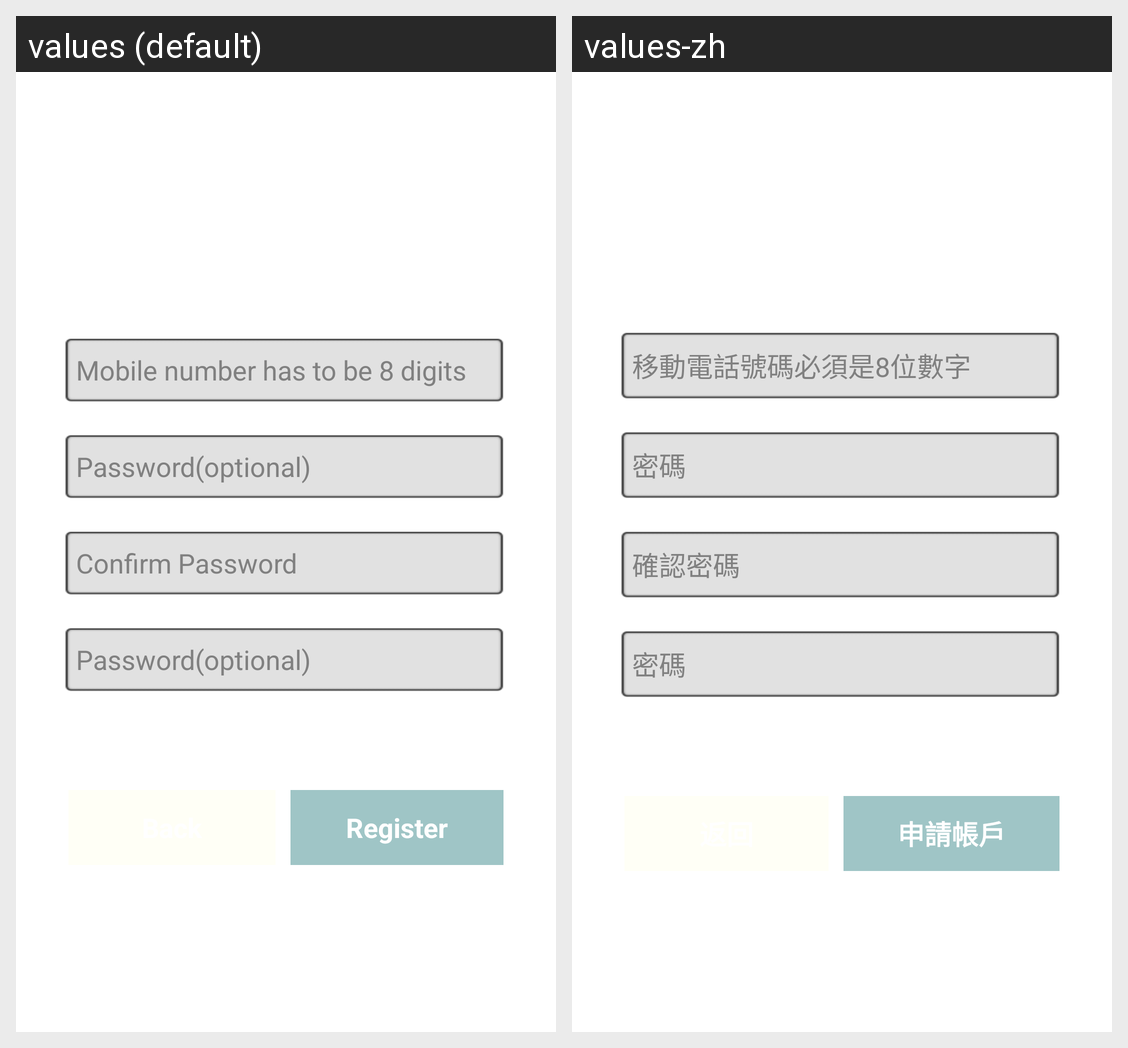

Locale-by-locale string values for the Android screen shown in this grid:
Android screen res/layout/fragment_register.xml rendered under 2 locales, left to right: values (default), values-zh. Device: Nexus 5 (rendered at 1080×1920; each locale shown at half size, 540×960, under a caption strip naming it); theme AppBaseTheme.
Strings drawn on this screen, with the default value and each locale's value (text and hints the layout hard-codes, and strings that could not be matched under every locale, appear in the picture but are not listed):

phonenumber8
  values: Mobile number has to be 8 digits
  values-zh: 移動電話號碼必須是8位數字

Password
  values: Password(optional)
  values-zh: 密碼

ConfirmPassword
  values: Confirm Password
  values-zh: 確認密碼

register
  values: Register
  values-zh: 申請帳戶
